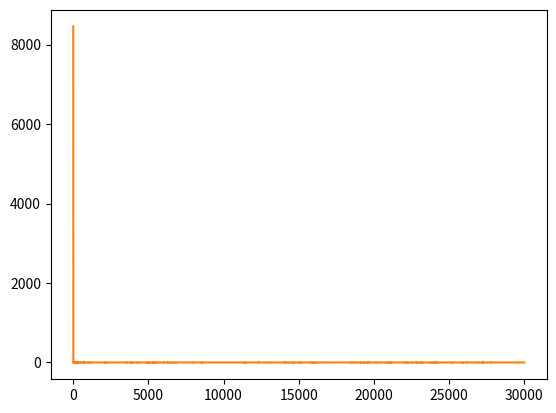

The matplotlib source for this figure:
#    I'm trying to create a class of neural networks
#
#    output = bn + wn * ... * f(b2 + w1 * f(b1 + w1 * input))
#        
#    I have to provide to the model constructor information about the layers
#    It have to be a list of amount of neurons in every layer, including an input and the output
#
#
#
#
#
import numpy as np
import matplotlib.pyplot as plt

# non-linear function(s?) and their(?) derivatives

def relu(x):
    return np.maximum(x, 0)

def d_relu(x):
    return (x >= 0).astype(float)

#
def correct_value(x):
    x = np.array(x)
    return x @ x.T

# basically my class

class NeuralNetwork:

    # Constructor
    def __init__(self, layers_list):

        #
        self.alpha = 0
        self.trainings = 0
        self.d_weights = []
        self.d_biases = []
        self.d_t = []
        self.d_h = []
        self.t = []
        self.h = []
        #

        self.err_list = []

        self.layers_list = layers_list

        self.weights = []
        self.biases = []

        for i in range(len(layers_list) - 1):
            self.weights.append(np.random.random((layers_list[i], layers_list[i + 1])))
            self.biases.append(np.random.random((layers_list[i + 1], 1)))

    # learning
    def train(self, alpha, trainings):

        #refreshing
        self.d_weights.clear()
        self.d_biases.clear()
        self.d_t.clear()
        self.d_h.clear()
        self.alpha = alpha
        self.trainings = trainings

        #learning cycle
        for i in range(self.trainings):

            input = np.random.random((self.layers_list[0], 1)).T
            y = correct_value(input)

            #forward
            output = self.calculate(input)

            #backward
            err = np.sum(np.linalg.matrix_power(output - y, 2))
            d_output = np.array([[2 * np.sum(output - y)]])

            final_d_h = d_output
            self.d_h.insert(0, final_d_h)

            final_d_t = d_output
            self.d_t.insert(0, final_d_t)

            final_d_b = final_d_t
            self.d_biases.insert(0, final_d_b)

            final_d_w = self.h[-2].T @ final_d_t
            self.d_weights.insert(0, final_d_w)

            for i in range(1, len(self.weights)):

                d_h = self.d_t[0] @ self.weights[-i].T
                self.d_h.insert(0, d_h)

                d_t = self.d_h[0] * d_relu(self.t[-i - 1])
                self.d_t.insert(0, d_t)

                d_b = d_t
                self.d_biases.insert(0, d_b)

                d_w = self.h[-i - 2].T @ self.d_t[0]
                self.d_weights.insert(0, d_w)

            #update
            for i in range(len(self.weights)):
                self.weights[i] = self.weights[i] - self.d_weights[i] * self.alpha
                self.biases[i] = self.biases[i] - self.d_biases[i].T * self.alpha

            #add error
            self.err_list.append(err)

    #random input
    def show_random(self):

        input = np.random.random((self.layers_list[0], 1)).T
        output = self.calculate(input)
        y = correct_value(input)

        err = np.sum(np.linalg.matrix_power(output - y, 2))

        print('Neural network output: ' + str(output))
        print('Correct output: ' + str(y))
        print('Error: ' + str(err))

        plt.plot(self.err_list)
        plt.show()

    #determined input
    def show(self, input):

        output = self.calculate(input)
        y = correct_value(input)

        err = np.sum(np.linalg.matrix_power(output - y, 2))

        print('Neural network output: ' + str(output))
        print('Correct output: ' + str(y))
        print('Error: ' + str(err))

        plt.plot(self.err_list)
        plt.show()

    #forward
    def calculate(self, input):

        temp = np.array(input)
        self.t.clear()
        self.h.clear()
        self.t.append(input)
        self.h.append(input)

        for i in range(len(self.weights) - 1):
            self.t.append(temp @ self.weights[i] + self.biases[i].T)
            temp = relu(temp @ self.weights[i] + self.biases[i].T)
            self.h.append(temp)

        output = temp @ self.weights[len(self.weights) - 1] + self.biases[len(self.biases) - 1].T
        self.t.append(output)
        self.h.append(output)

        return output
        
layers = [3, 10, 7, 5, 1]
input = [1, 2, 3]
alpha = 0.001
trainings = 30000

model = NeuralNetwork(layers)
model.show(input)
model.train(alpha, trainings)
model.show(input)
